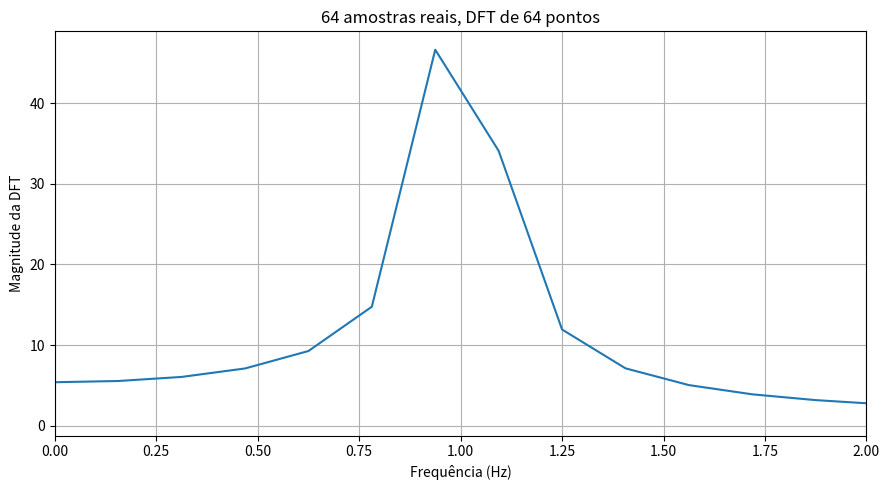
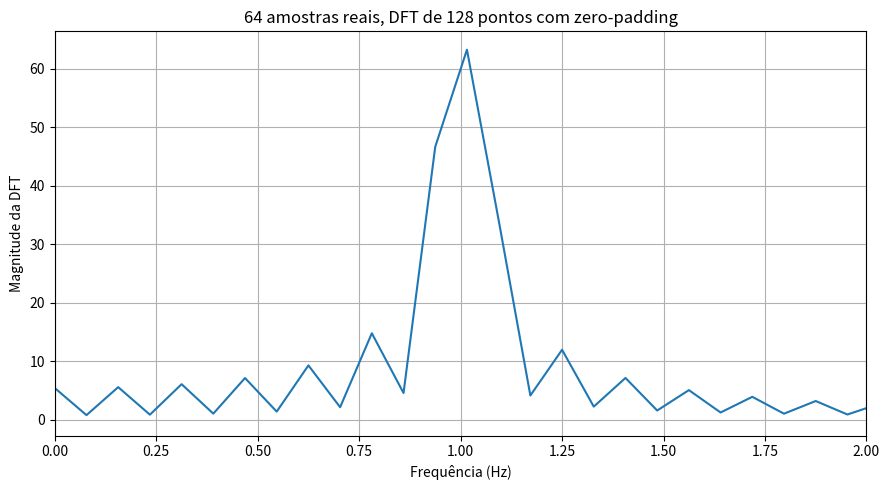
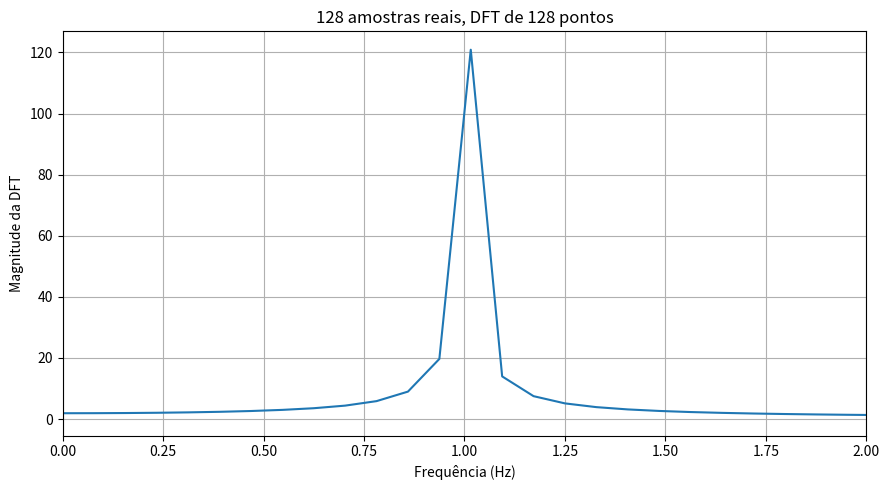
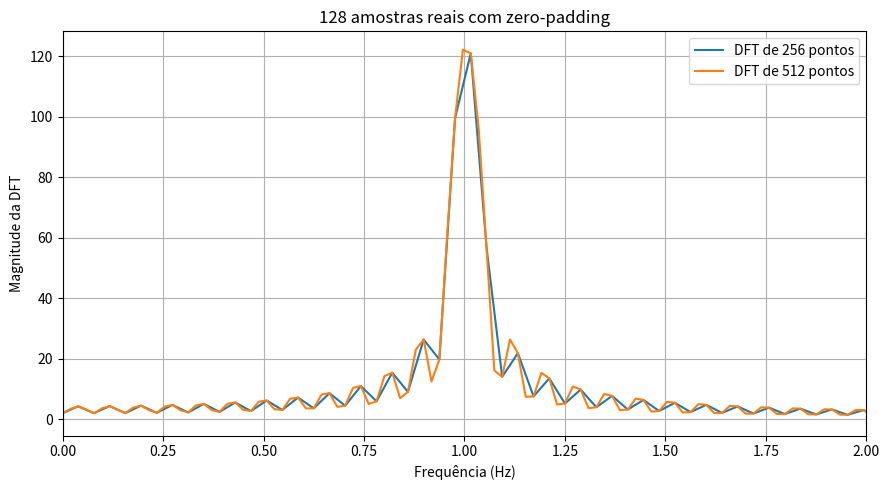
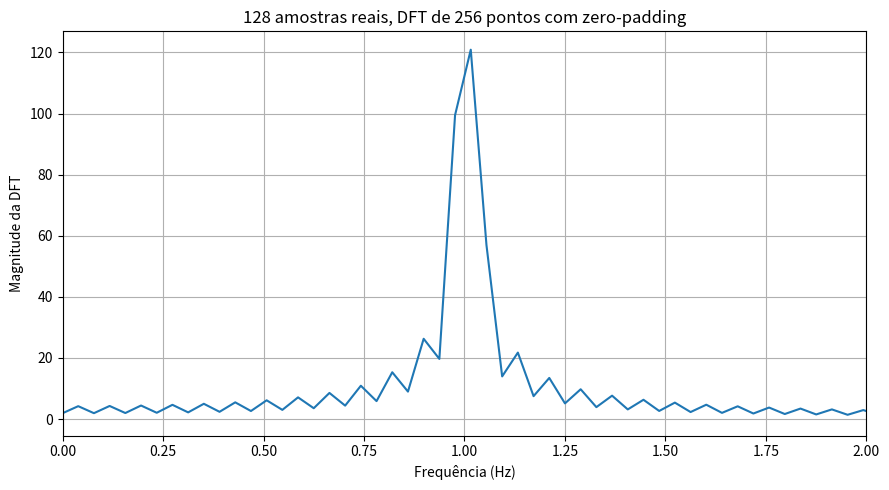
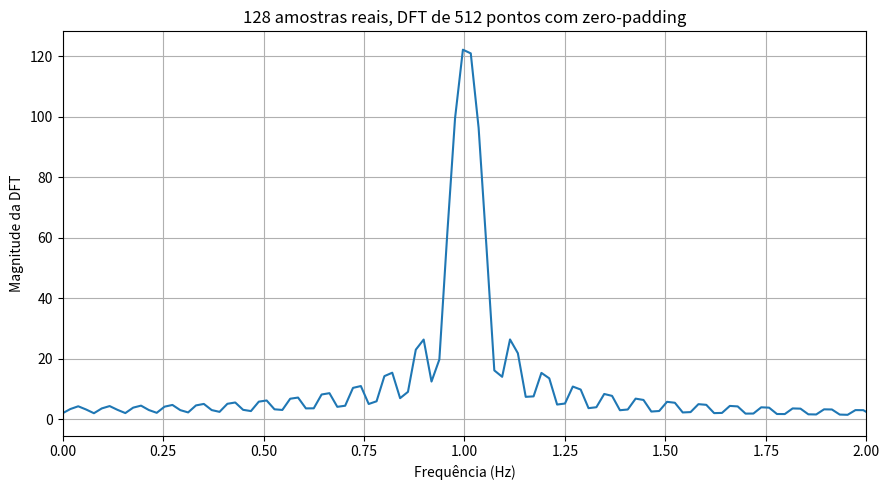

Write Python code to recreate these figures, in order.
import numpy as np
import matplotlib.pyplot as plt

fs = 10.0

def generate_signal(num_samples):
    n = np.arange(num_samples)
    t = n / fs
    x = np.sin(2*np.pi*1.0*t) + np.sin(2*np.pi*1.01*t)
    return n, t, x

def spectrum(x, Nfft, fs):
    X = np.fft.fft(x, n=Nfft)
    f = np.fft.fftfreq(Nfft, d=1/fs)
    mask = f >= 0
    return f[mask], np.abs(X[mask])

_, _, x64 = generate_signal(64)
f64, mag64 = spectrum(x64, 64, fs)

plt.figure(figsize=(9, 5))
plt.plot(f64, mag64)
plt.xlim(0, 2.0)
plt.xlabel('Frequência (Hz)')
plt.ylabel('Magnitude da DFT')
plt.title('64 amostras reais, DFT de 64 pontos')
plt.grid(True)
plt.tight_layout()
plt.show()

f64zp, mag64zp = spectrum(x64, 128, fs)

plt.figure(figsize=(9, 5))
plt.plot(f64zp, mag64zp)
plt.xlim(0, 2.0)
plt.xlabel('Frequência (Hz)')
plt.ylabel('Magnitude da DFT')
plt.title('64 amostras reais, DFT de 128 pontos com zero-padding')
plt.grid(True)
plt.tight_layout()
plt.show()

_, _, x128 = generate_signal(128)
f128, mag128 = spectrum(x128, 128, fs)

plt.figure(figsize=(9, 5))
plt.plot(f128, mag128)
plt.xlim(0, 2.0)
plt.xlabel('Frequência (Hz)')
plt.ylabel('Magnitude da DFT')
plt.title('128 amostras reais, DFT de 128 pontos')
plt.grid(True)
plt.tight_layout()
plt.show()

f256, mag256 = spectrum(x128, 256, fs)
f512, mag512 = spectrum(x128, 512, fs)

plt.figure(figsize=(9, 5))
plt.plot(f256, mag256, label='DFT de 256 pontos')
plt.plot(f512, mag512, label='DFT de 512 pontos')
plt.xlim(0, 2.0)
plt.xlabel('Frequência (Hz)')
plt.ylabel('Magnitude da DFT')
plt.title('128 amostras reais com zero-padding')
plt.grid(True)
plt.legend()
plt.tight_layout()
plt.show()

cases = [
    ("64 amostras reais, DFT de 64 pontos", x64, 64),
    ("64 amostras reais, DFT de 128 pontos com zero-padding", x64, 128),
    ("128 amostras reais, DFT de 128 pontos", x128, 128),
    ("128 amostras reais, DFT de 256 pontos com zero-padding", x128, 256),
    ("128 amostras reais, DFT de 512 pontos com zero-padding", x128, 512),
]

for title, signal, Nfft in cases:
    f, mag = spectrum(signal, Nfft, fs)

    plt.figure(figsize=(9, 5))
    plt.plot(f, mag)
    plt.xlim(0, 2.0)
    plt.xlabel('Frequência (Hz)')
    plt.ylabel('Magnitude da DFT')
    plt.title(title)
    plt.grid(True)
    plt.tight_layout()
    plt.show()
